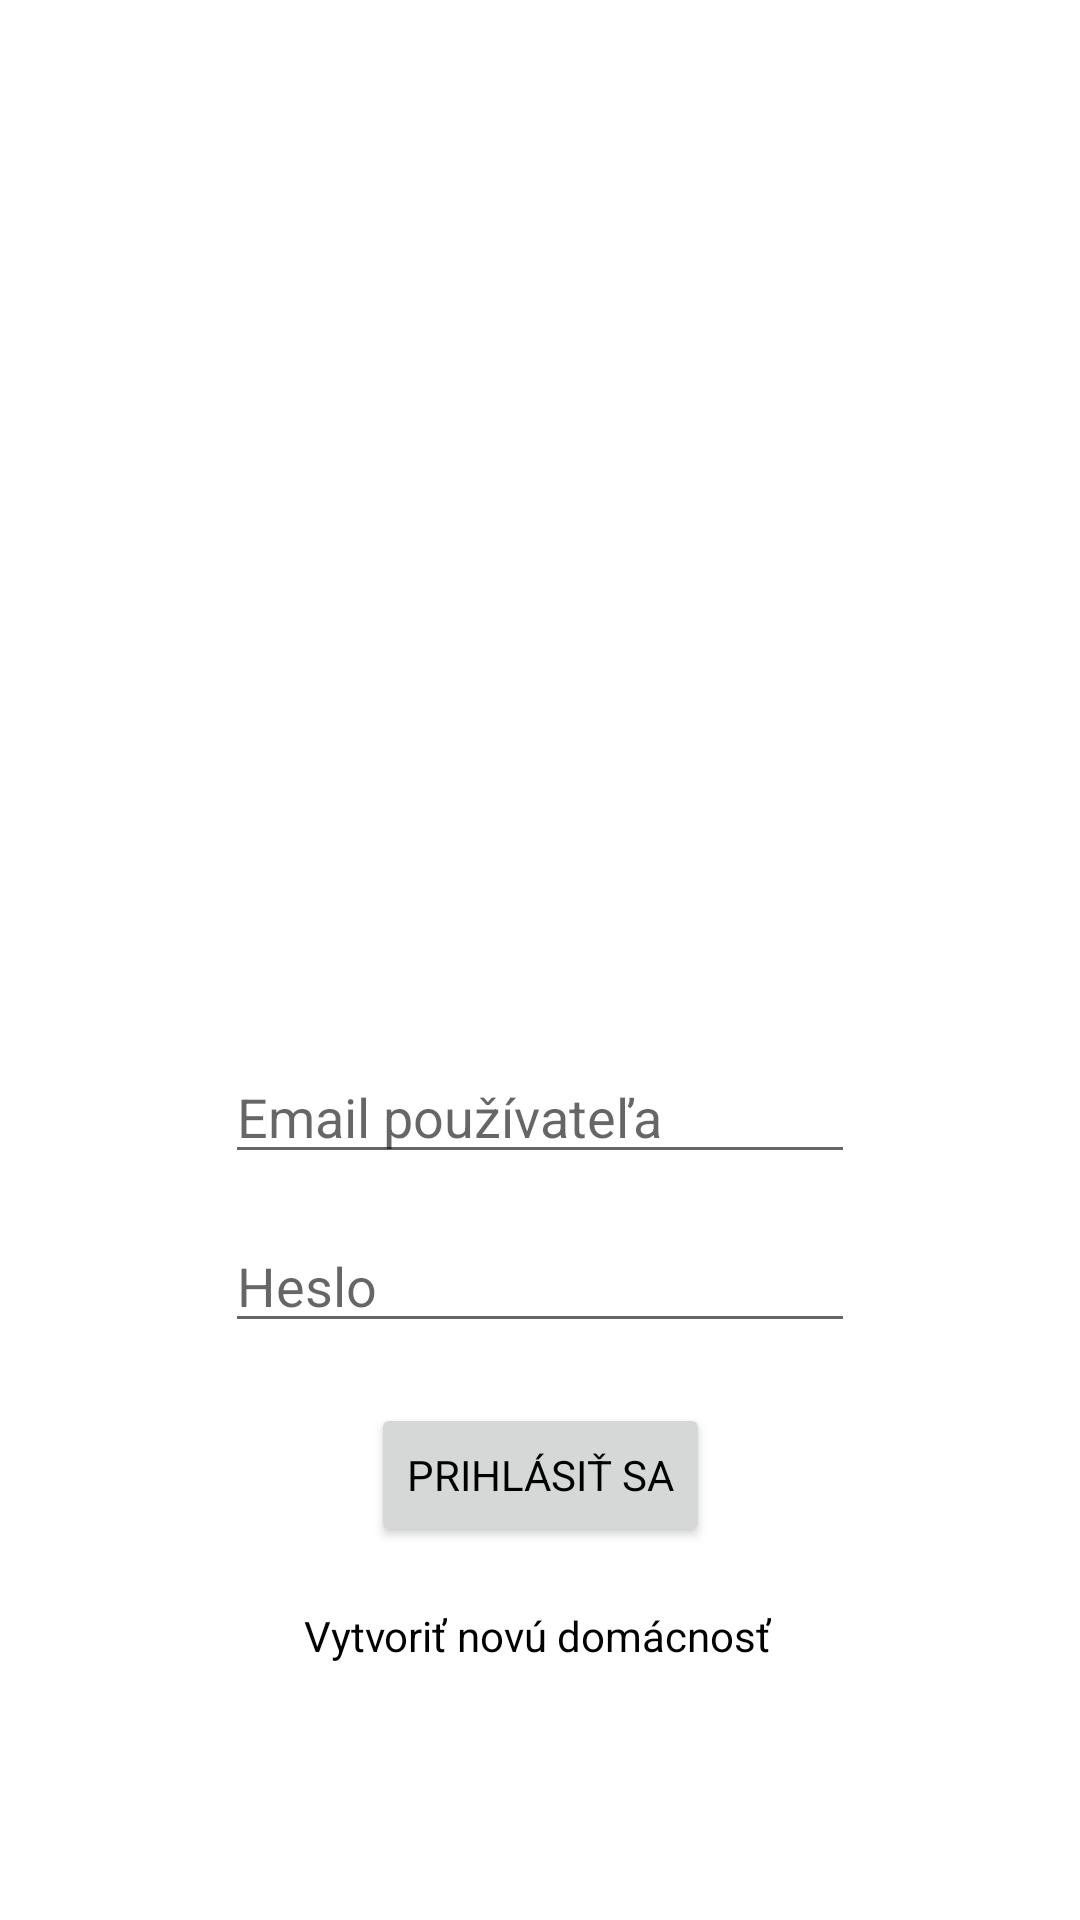

The Android layout XML behind this screen, and the referenced resources:
<!-- AndroidManifest.xml: application theme Theme.SmartHome -->
<!-- res/layout/activity_login_screen.xml -->
<?xml version="1.0" encoding="utf-8"?>
<androidx.constraintlayout.widget.ConstraintLayout
    xmlns:android="http://schemas.android.com/apk/res/android"
    xmlns:app="http://schemas.android.com/apk/res-auto"
    xmlns:tools="http://schemas.android.com/tools"
    android:layout_width="match_parent"
    android:layout_height="match_parent"
    tools:context=".login.Login_screen">

    <Button
        android:id="@+id/loginBtn"
        android:layout_width="wrap_content"
        android:layout_height="wrap_content"
        android:layout_marginTop="20dp"
        android:text="Prihlásiť sa"
        app:layout_constraintBottom_toTopOf="@+id/loginRegisterText"
        app:layout_constraintEnd_toEndOf="parent"
        app:layout_constraintStart_toStartOf="parent"
        app:layout_constraintTop_toBottomOf="@+id/loginPass" />

    <EditText
        android:id="@+id/loginPass"
        android:layout_width="wrap_content"
        android:layout_height="wrap_content"
        android:layout_marginStart="70dp"
        android:layout_marginTop="15dp"
        android:layout_marginEnd="70dp"
        android:ems="10"
        android:hint="Heslo"
        android:inputType="textPassword"
        app:layout_constraintBottom_toTopOf="@+id/loginBtn"
        app:layout_constraintEnd_toEndOf="parent"
        app:layout_constraintStart_toStartOf="parent"
        app:layout_constraintTop_toBottomOf="@+id/loginEmail" />

    <TextView
        android:id="@+id/loginRegisterText"
        android:layout_width="wrap_content"
        android:layout_height="wrap_content"
        android:layout_marginTop="20dp"
        android:text="Vytvoriť novú domácnosť"
        app:layout_constraintEnd_toEndOf="parent"
        app:layout_constraintHorizontal_bias="0.497"
        app:layout_constraintStart_toStartOf="parent"
        app:layout_constraintTop_toBottomOf="@+id/loginBtn" />

    <EditText
        android:id="@+id/loginEmail"
        android:layout_width="wrap_content"
        android:layout_height="wrap_content"
        android:layout_marginStart="70dp"
        android:layout_marginTop="350dp"
        android:layout_marginEnd="70dp"
        android:ems="10"
        android:hint="Email používateľa"
        android:inputType="textEmailAddress"
        app:layout_constraintBottom_toTopOf="@+id/loginPass"
        app:layout_constraintEnd_toEndOf="parent"
        app:layout_constraintStart_toStartOf="parent"
        app:layout_constraintTop_toTopOf="parent" />
</androidx.constraintlayout.widget.ConstraintLayout>
<!-- resources referenced by this layout -->
<resources>
  <style name="Theme.SmartHome" parent="Theme.MaterialComponents.DayNight.NoActionBar">
          <item name="colorPrimary">@color/colorPrimary</item>
          <item name="colorAccent">@color/colorPrimary</item>
  
          <item name="android:textColor">@color/textColor</item>
          <item name="android:strokeColor">#FFFFFF</item>
          <item name="fontFamily">@font/baloo_paaji</item>
      </style>
  <color name="colorPrimary">#2075F3</color>
  <color name="textColor">#000000</color>
</resources>
